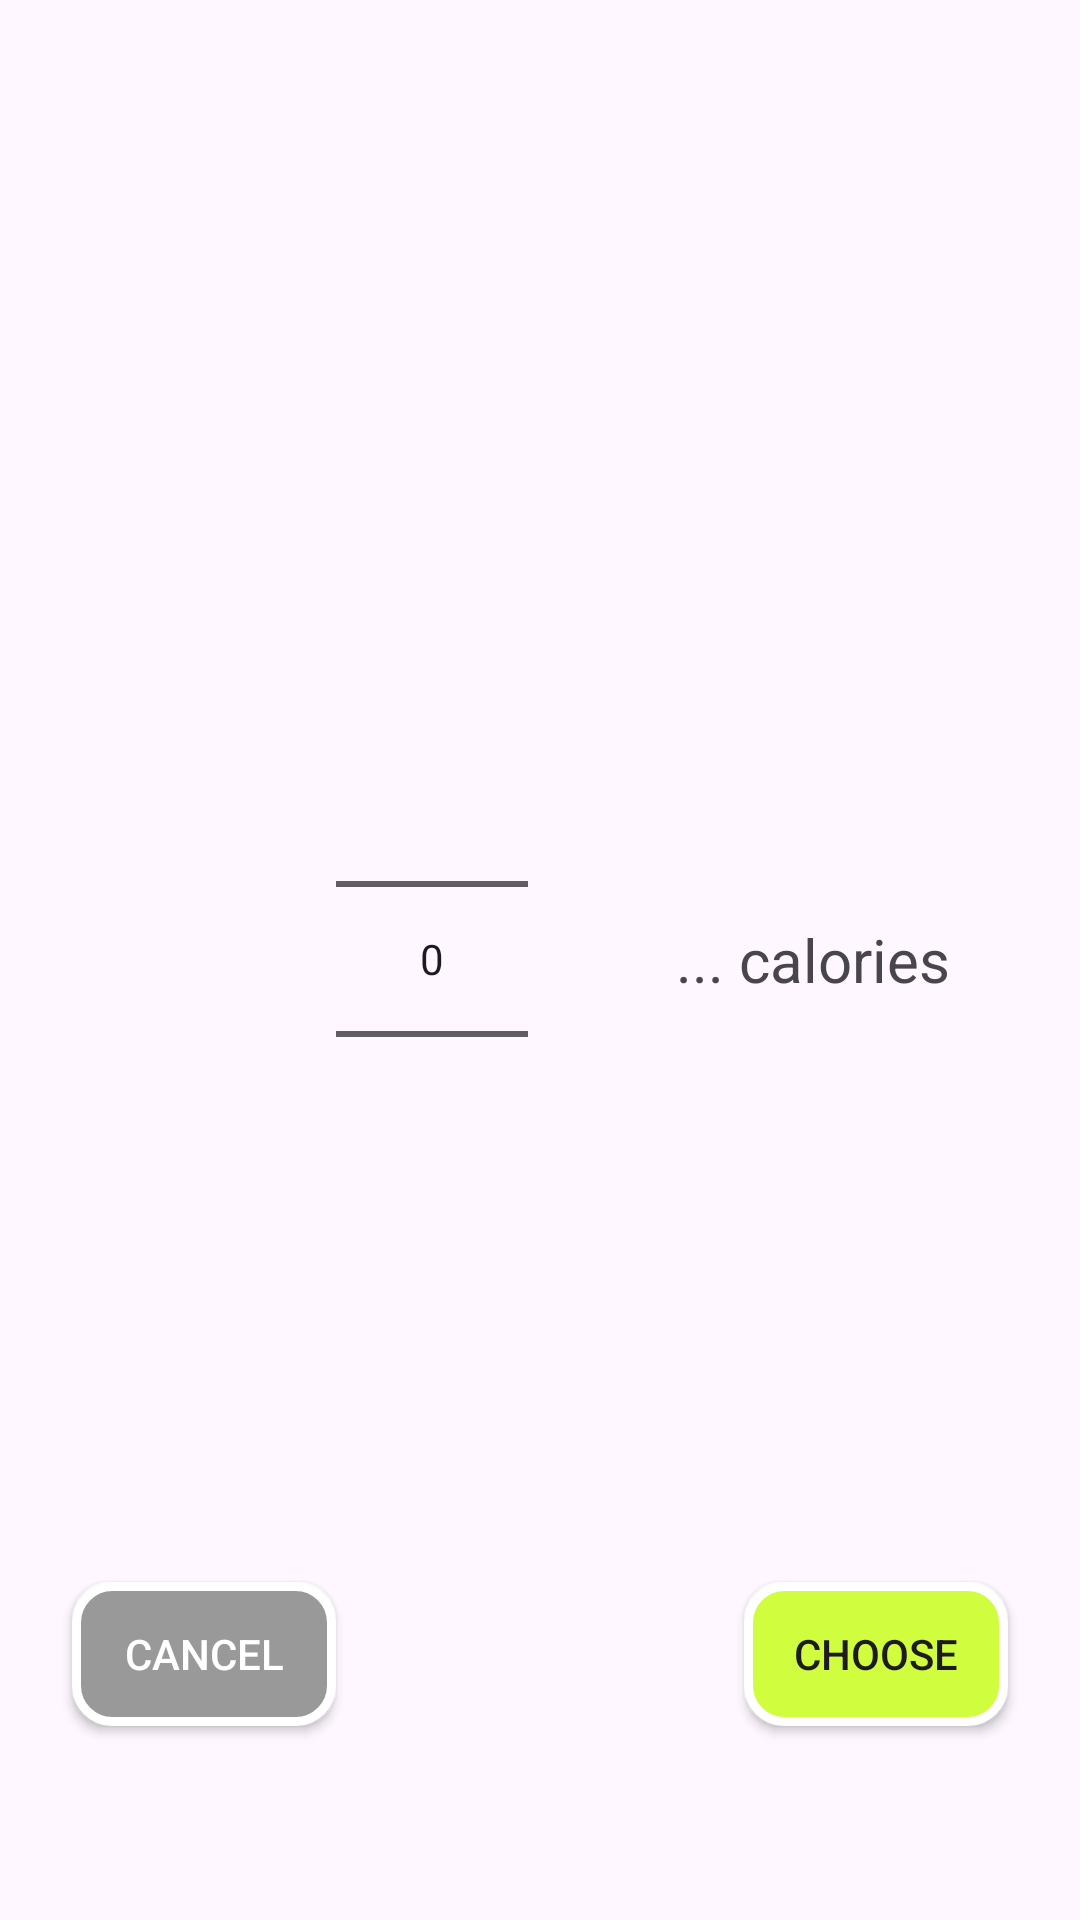

Here is an Android app screen rendered from its layout file. Give the layout XML and the strings, colors and styles it references.
<!-- AndroidManifest.xml: application theme Theme.DietPlanDiscovery -->
<!-- res/layout/target_calories_picker.xml -->
<?xml version="1.0" encoding="utf-8"?>
<androidx.constraintlayout.widget.ConstraintLayout xmlns:android="http://schemas.android.com/apk/res/android"
    xmlns:app="http://schemas.android.com/apk/res-auto"
    android:layout_width="match_parent"
    android:layout_height="match_parent"
    android:id="@+id/layout_container_caloriesPicker">

    <NumberPicker
        android:id="@+id/numberPicker_calories"
        android:layout_width="wrap_content"
        android:layout_height="wrap_content"
        android:layout_marginStart="112dp"
        app:layout_constraintBottom_toBottomOf="parent"
        app:layout_constraintStart_toStartOf="parent"
        app:layout_constraintTop_toTopOf="parent"
        app:layout_constraintVertical_bias="0.499" />

    <androidx.appcompat.widget.AppCompatButton
        android:id="@+id/button_pickerCancel"
        android:layout_width="wrap_content"
        android:layout_height="wrap_content"
        android:layout_marginStart="24dp"
        android:layout_marginTop="40dp"
        android:layout_marginBottom="20dp"
        android:background="@drawable/cancel_button"
        android:text="@string/label_cancelBtn"
        android:textColor="@color/white"
        app:layout_constraintBottom_toBottomOf="parent"
        app:layout_constraintStart_toStartOf="parent"
        app:layout_constraintTop_toBottomOf="@+id/numberPicker_calories"
        app:layout_constraintVertical_bias="0.636" />

    <androidx.appcompat.widget.AppCompatButton
        android:id="@+id/button_pickerChoose"
        android:layout_width="wrap_content"
        android:layout_height="wrap_content"
        android:layout_marginEnd="24dp"
        android:background="@drawable/button_bg"
        android:text="@string/label_chooseBtn"
        app:layout_constraintBottom_toBottomOf="@+id/button_pickerCancel"
        app:layout_constraintEnd_toEndOf="parent"
        app:layout_constraintTop_toTopOf="@+id/button_pickerCancel"
        app:layout_constraintVertical_bias="0.0" />

    <TextView
        android:id="@+id/text_currentSelectedCalo"
        android:layout_width="wrap_content"
        android:layout_height="wrap_content"
        android:text="@string/label_selectedCaloAmount"
        android:textSize="20sp"
        android:layout_margin="24dp"
        app:layout_constraintBottom_toBottomOf="@+id/numberPicker_calories"
        app:layout_constraintEnd_toEndOf="parent"
        app:layout_constraintHorizontal_bias="0.566"
        app:layout_constraintStart_toEndOf="@+id/numberPicker_calories"
        app:layout_constraintTop_toTopOf="@+id/numberPicker_calories"
        app:layout_constraintVertical_bias="0.503" />

</androidx.constraintlayout.widget.ConstraintLayout>
<!-- resources referenced by this layout -->
<resources>
  <color name="white">#FFFFFFFF</color>
  <!-- drawable button_bg (drawable) -->
  <?xml version="1.0" encoding="utf-8"?>
  <shape xmlns:android="http://schemas.android.com/apk/res/android">
      <solid android:color="@color/neon"/>
      <stroke android:color="@color/white"
          android:width="3dp"/>
      <corners android:radius="12dp"/>
  </shape>
  <!-- drawable cancel_button (drawable) -->
  <?xml version="1.0" encoding="utf-8"?>
  <shape xmlns:android="http://schemas.android.com/apk/res/android">
      <solid android:color="@color/neutral"/>
      <stroke android:color="@color/white"
          android:width="3dp"/>
      <corners android:radius="12dp"/>
  </shape>
  <string name="label_cancelBtn">Cancel</string>
  <string name="label_chooseBtn">Choose</string>
  <string name="label_selectedCaloAmount">... calories</string>
  <style name="Theme.DietPlanDiscovery" parent="Base.Theme.DietPlanDiscovery" />
  <color name="neon">#D0FD3E</color>
  <color name="neutral">#999999</color>
  <style name="Base.Theme.DietPlanDiscovery" parent="Theme.Material3.DayNight.NoActionBar">
          
          
      </style>
</resources>
